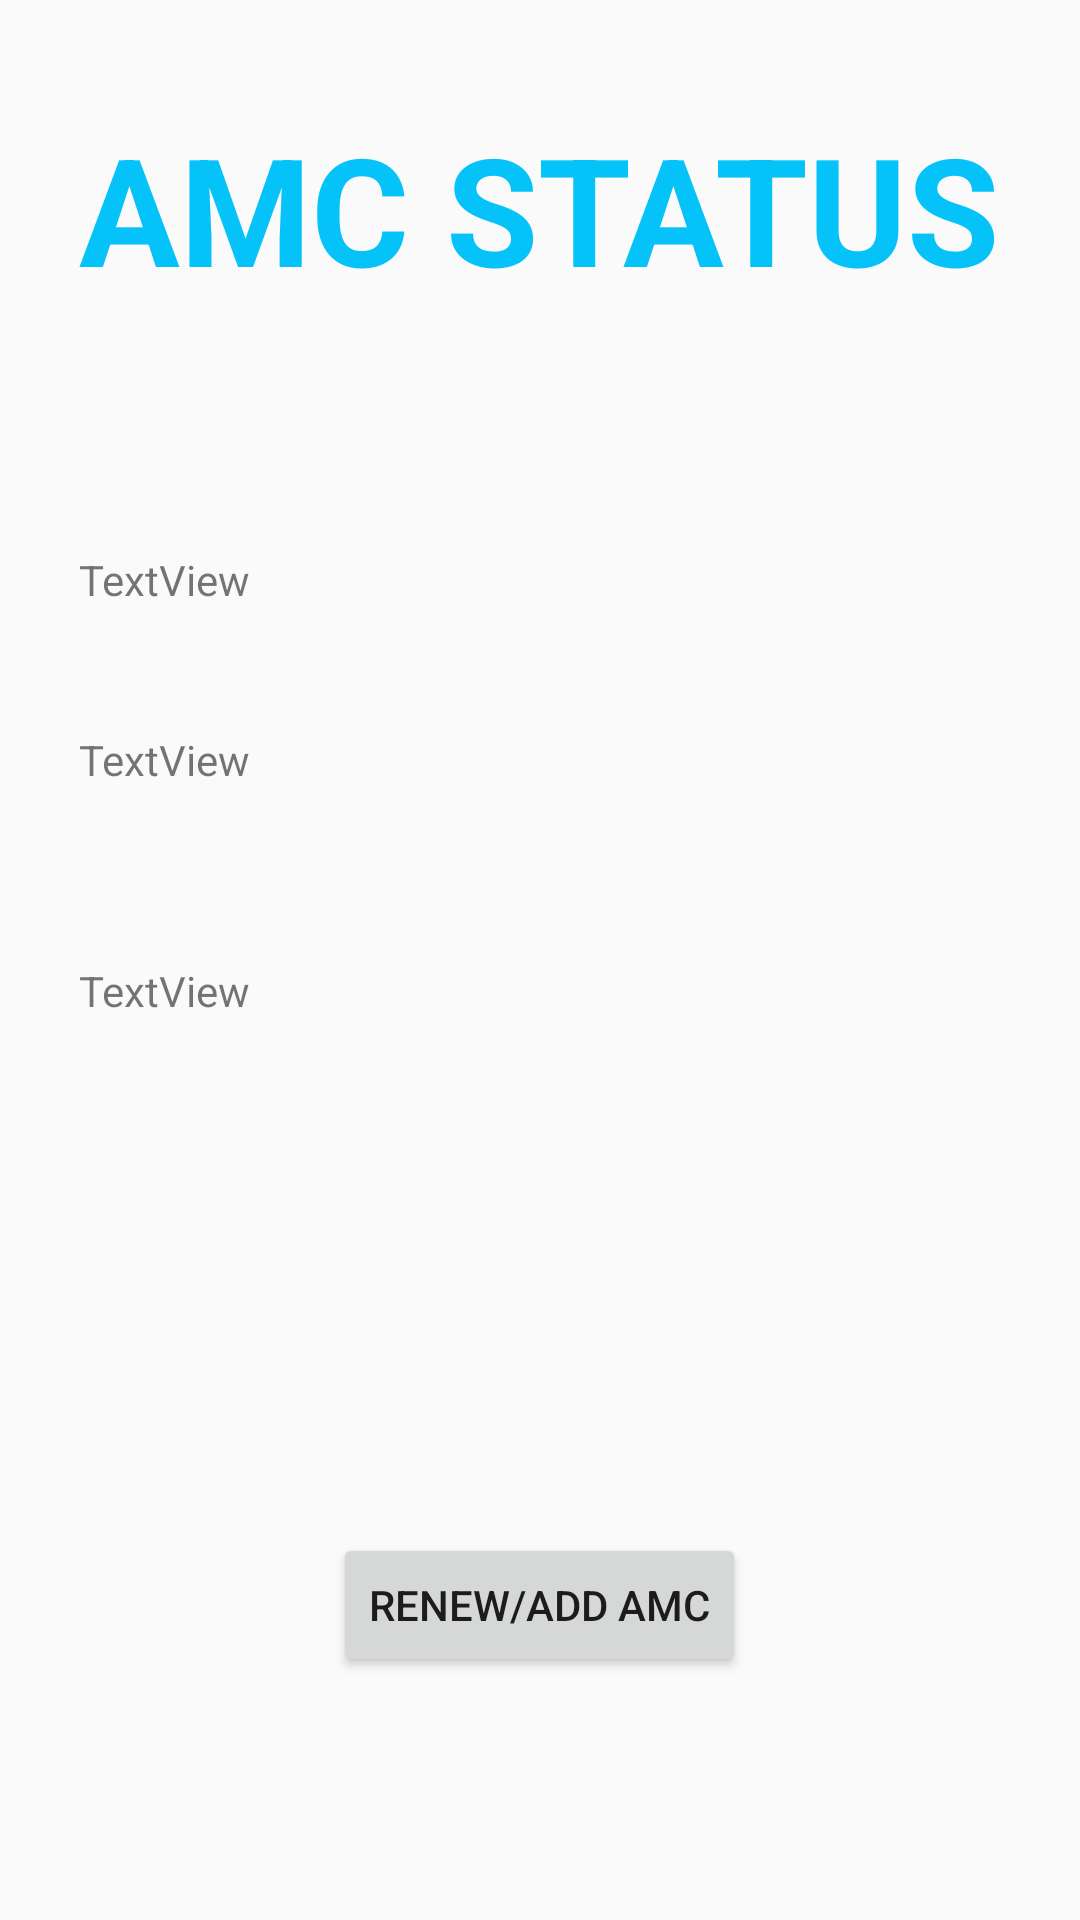

Write the Android layout XML for this screen, with the resource values it uses.
<!-- AndroidManifest.xml: application theme AppTheme -->
<!-- res/layout/activity_view_amc.xml -->
<?xml version="1.0" encoding="utf-8"?>
<RelativeLayout xmlns:android="http://schemas.android.com/apk/res/android"
    xmlns:tools="http://schemas.android.com/tools"
    android:id="@+id/activity_view_amc"
    android:layout_width="match_parent"
    android:layout_height="match_parent"
    android:paddingBottom="@dimen/activity_vertical_margin"
    android:paddingLeft="@dimen/activity_horizontal_margin"
    android:paddingRight="@dimen/activity_horizontal_margin"
    android:paddingTop="@dimen/activity_vertical_margin"
    tools:context="com.example.anuran.management.ViewAmc">

    <TextView
        android:text="AMC STATUS"
        android:textColor="@color/colorPrimary"
        android:textStyle="bold"
        android:textSize="50dp"
        android:layout_width="wrap_content"
        android:layout_height="wrap_content"
        android:layout_marginTop="20dp"
        android:id="@+id/textView7"
        android:layout_alignParentTop="true"
        android:layout_centerHorizontal="true" />

    <TextView
        android:text="TextView"
        android:layout_width="wrap_content"
        android:layout_height="wrap_content"
        android:layout_below="@+id/textView7"
        android:layout_alignStart="@+id/textView7"
        android:layout_marginTop="81dp"
        android:id="@+id/status1" />

    <TextView
        android:text="TextView"
        android:layout_width="wrap_content"
        android:layout_height="wrap_content"
        android:layout_below="@+id/status1"
        android:layout_alignStart="@+id/status1"
        android:layout_marginTop="41dp"
        android:id="@+id/start" />

    <TextView
        android:text="TextView"
        android:layout_width="wrap_content"
        android:layout_height="wrap_content"
        android:layout_below="@+id/start"
        android:layout_alignStart="@+id/start"
        android:layout_marginTop="58dp"
        android:id="@+id/expiry" />

    <Button
        android:text="Renew/Add AMC"
        android:layout_width="wrap_content"
        android:layout_height="wrap_content"
        android:id="@+id/newamc"
        android:layout_marginBottom="65dp"
        android:layout_alignParentBottom="true"
        android:layout_centerHorizontal="true" />
</RelativeLayout>
<!-- resources referenced by this layout -->
<resources>
  <color name="colorPrimary">#05c3f9</color>
  <dimen name="activity_horizontal_margin">16dp</dimen>
  <dimen name="activity_vertical_margin">16dp</dimen>
  <style name="AppTheme" parent="Theme.AppCompat.Light.NoActionBar">
          <item name="colorPrimary">@color/colorPrimary</item>
          <item name="colorPrimaryDark">@color/colorPrimaryDark</item>
          <item name="colorAccent">@color/colorAccent</item>
      </style>
  <color name="colorPrimaryDark">#0691b8</color>
  <color name="colorAccent">#FF4081</color>
</resources>
